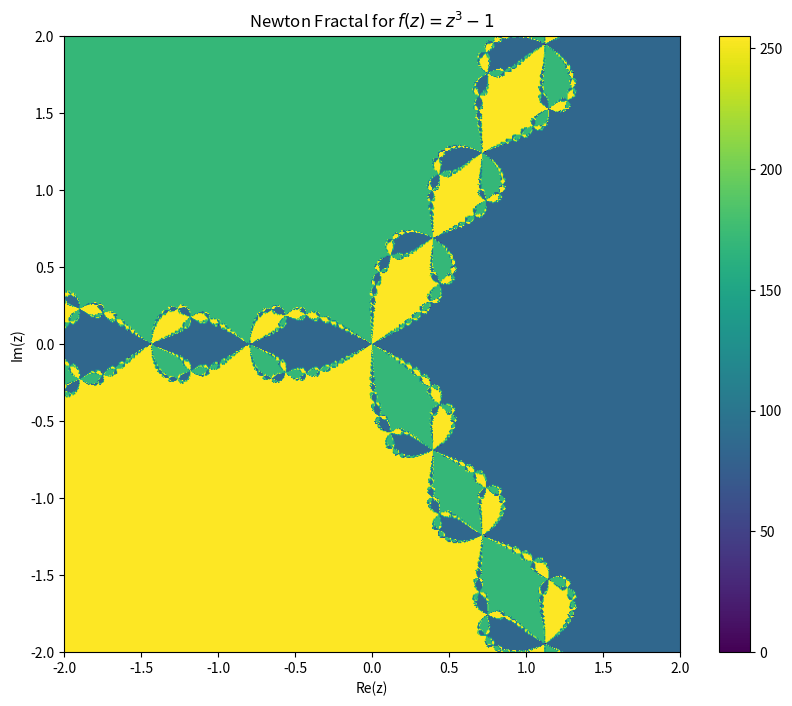

Here is the Python script that generated this plot: (Note: this script raises an exception after producing the figure.)
import numpy as np
import matplotlib.pyplot as plt

def newton_fractal(f, df, roots, xlim=(-2, 2), ylim=(-2, 2), width=800, height=600, max_iter=30, tol=1e-6):
    # Create a grid of complex numbers
    x = np.linspace(xlim[0], xlim[1], width)
    y = np.linspace(ylim[0], ylim[1], height)
    X, Y = np.meshgrid(x, y)
    Z = X + 1j * Y

    # Initialize the image
    image = np.zeros(Z.shape, dtype=np.uint8)

    # Iterate over each point in the grid
    for i in range(max_iter):
        # Avoid division by zero
        nonzero = df(Z) != 0
        # Apply Newton's method
        Z[nonzero] -= f(Z[nonzero]) / df(Z[nonzero])

        # Check for convergence to any of the roots
        for root_idx, root in enumerate(roots):
            close_to_root = np.isclose(Z, root, atol=tol)
            image[close_to_root] = (root_idx + 1) * 255 // len(roots)

    return image

# Define the function and its derivative
f = lambda z: z**3 - 1
df = lambda z: 3*z**2

# Define the roots of the function
roots = [1, -0.5 + np.sqrt(3)/2j, -0.5 - np.sqrt(3)/2j]

# Generate the Newton fractal
fractal_image = newton_fractal(f, df, roots)

# Display the fractal
plt.figure(figsize=(10, 8))
plt.imshow(fractal_image, extent=(-2, 2, -2, 2))
plt.colorbar()
plt.title('Newton Fractal for $f(z) = z^3 - 1$')
plt.xlabel('Re(z)')
plt.ylabel('Im(z)')
plt.show()
cd
